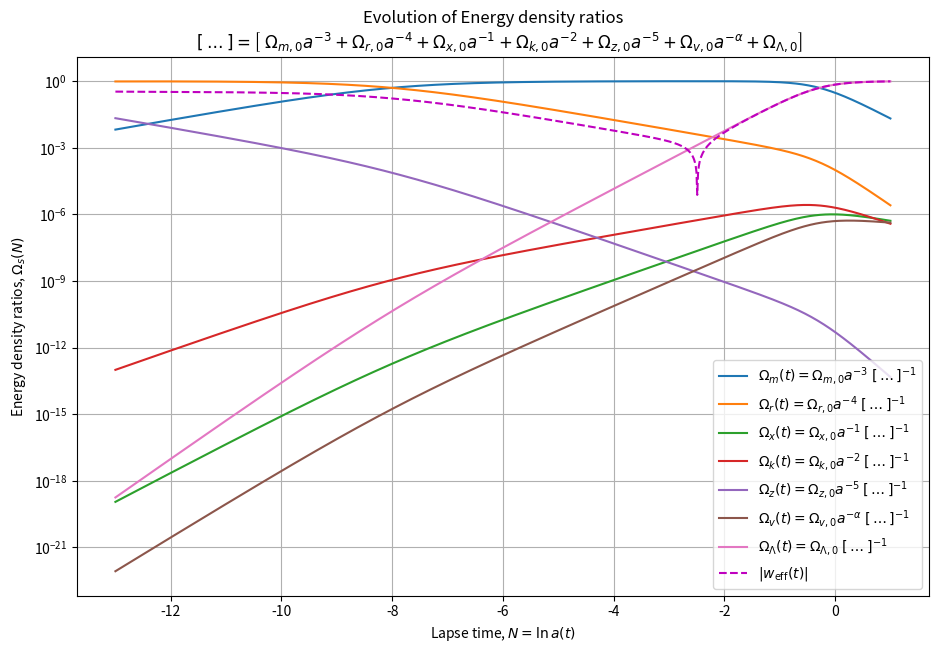

The matplotlib source for this figure: (Note: this script raises an exception after producing the figure.)
"""
[redacted]
"""

print("""
########## ########## ########## ########## ##########  
########## Solving and ploting 
########## the solutions of 
########## 6D system of simultaneous differential equations for polyLCDM
########## ########## ########## ########## ########## 
""")
import numpy as np
import matplotlib.pyplot as plt

# Initial conditions
m0 = 0.3
r0 = 1e-4#1e-4
x0 = 0.01e-4#0.01e-4
y0 = 0.02e-4#0.02e-4
z0 = 0.05e-10#0.05e-5
v0 = 0.005e-4#0.005e-4
Lambda0 = 1 - m0 - r0 - x0 - y0 - z0 - v0
alpha = 0.5  # Assuming alpha = 0.5 for v(t)

# Create N values
N = np.linspace(-13, 1, 1000)

# Calculate solutions
denominator = (m0 * np.exp(-3*N) + r0 * np.exp(-4*N) + x0 * np.exp(-N) + 
               y0 * np.exp(-2*N) + z0 * np.exp(-5*N) + v0 * np.exp(-alpha*N) + Lambda0)

m = m0 * np.exp(-3*N) / denominator
r = r0 * np.exp(-4*N) / denominator
x = x0 * np.exp(-N) / denominator
y = y0 * np.exp(-2*N) / denominator
z = z0 * np.exp(-5*N) / denominator
v = v0 * np.exp(-alpha*N) / denominator
Lambda = Lambda0 / denominator


w_eff = 1/3 * r  \
        - Lambda \
        -2/3 * x \
        -1/3 * y \
        + 2/3 * z \
        + ( alpha/3 - 1 ) * v

# Create the plot
plt.ion()
plt.figure(1,figsize=(11, 7))
plt.clf()
plt.plot(N, m, label='$\Omega_m(t) = \Omega_{m,0} a^{-3} \; \\left[ \\dots \\right]^{-1}$')
plt.plot(N, r, label='$\Omega_r(t) = \Omega_{r,0} a^{-4} \; \\left[ \\dots \\right]^{-1}$')
plt.plot(N, x, label='$\Omega_x(t) = \Omega_{x,0} a^{-1} \; \\left[ \\dots \\right]^{-1}$')
plt.plot(N, y, label='$\Omega_k(t) = \Omega_{k,0} a^{-2} \; \\left[ \\dots \\right]^{-1}$')
plt.plot(N, z, label='$\Omega_z(t) = \Omega_{z,0} a^{-5} \; \\left[ \\dots \\right]^{-1}$')
plt.plot(N, v, label='$\Omega_v(t) = \Omega_{v,0} a^{-\\alpha} \; \\left[ \\dots \\right]^{-1}$')
plt.plot(N, Lambda, label='$\Omega_Λ(t) = \Omega_{Λ,0} \; \\left[ \\dots \\right]^{-1}$')
plt.plot(N, abs(w_eff), 'm--', label='$|w_{\\rm eff}(t)| $')

plt.xlabel('Lapse time, $N=\ln a(t)$')
plt.ylabel('Energy density ratios, $\Omega_{s}(N)$')
plt.title('Evolution of Energy density ratios \
    \n $\\left[ \\dots \\right]  = \\left[ \Omega_{m,0}  a^{-3 }  \
    + \Omega_{r,0}  a^{-4  }  \
    + \Omega_{x,0}   a^{-1  }    \
    + \Omega_{k,0} a^{-2  }  \
    + \Omega_{z,0}  a^{-5 }   \
    + \Omega_{v,0}  a^{- \\alpha  }   \
     + \\Omega_{\Lambda,0}  \\right]$   ')
    #\n $H^{-1} \int_{a_0}^{a} \\frac{da}{a \\left[ \sum_{s \in \{ m,r,x,y,z,v,Λ\}} Ω_s(t) \\right]^{1/2} } = t - t_0$')
plt.legend()
plt.yscale('log')
plt.grid(True)
plt.show()
plt.savefig('./savefigs/ChatGPT_3D_polyLCDM_set_of_sim_diff_eqns_num_and_anal_solutions_analytical_instance_log.pdf')

